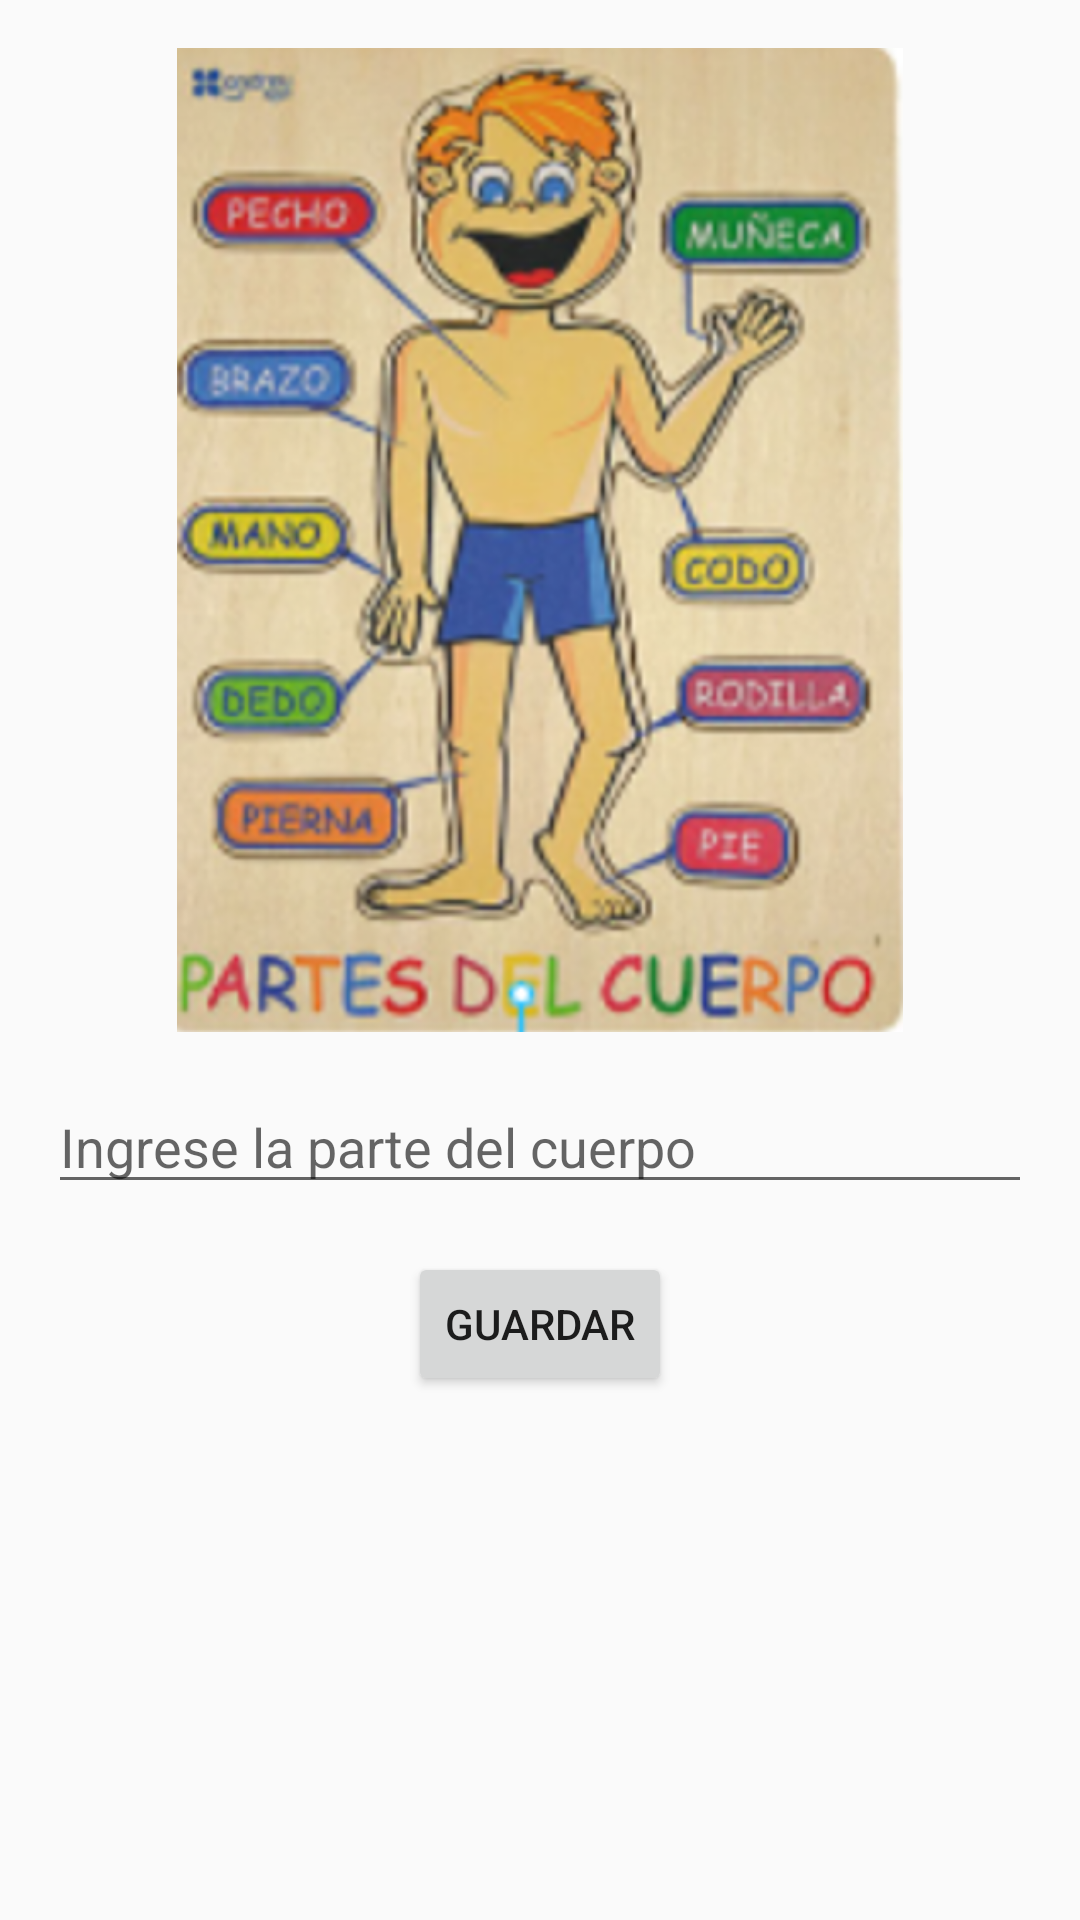

Reconstruct the res/layout file that produces this screen, plus the resources it refers to.
<!-- AndroidManifest.xml: application theme AppTheme -->
<!-- res/layout/activity_image_detail.xml -->
<?xml version="1.0" encoding="utf-8"?>
<androidx.constraintlayout.widget.ConstraintLayout xmlns:android="http://schemas.android.com/apk/res/android"
    android:layout_width="match_parent"
    android:layout_height="match_parent"
    android:padding="16dp"
    xmlns:app="http://schemas.android.com/apk/res-auto">

    <ImageView
        android:id="@+id/detailImageView"
        android:layout_width="0dp"
        android:layout_height="0dp"
        android:contentDescription="@string/body_image"
        android:src="@drawable/body_human"
        app:layout_constraintTop_toTopOf="parent"
        app:layout_constraintBottom_toTopOf="@+id/bodyPartEditText"
        app:layout_constraintStart_toStartOf="parent"
        app:layout_constraintEnd_toEndOf="parent"
        app:layout_constraintDimensionRatio="1.0" />

    <EditText
        android:id="@+id/bodyPartEditText"
        android:layout_width="0dp"
        android:layout_height="wrap_content"
        android:hint="Ingrese la parte del cuerpo"
        android:inputType="text"
        app:layout_constraintTop_toBottomOf="@+id/detailImageView"
        app:layout_constraintStart_toStartOf="parent"
        app:layout_constraintEnd_toEndOf="parent"
        android:layout_marginTop="16dp" />

    <Button
        android:id="@+id/saveButton"
        android:layout_width="wrap_content"
        android:layout_height="wrap_content"
        android:text="Guardar"
        app:layout_constraintTop_toBottomOf="@+id/bodyPartEditText"
        app:layout_constraintStart_toStartOf="parent"
        app:layout_constraintEnd_toEndOf="parent"
        android:layout_marginTop="16dp"/>
</androidx.constraintlayout.widget.ConstraintLayout>
<!-- resources referenced by this layout -->
<resources>
  <!-- drawable body_human: png bitmap (drawable, 568052 bytes) -->
  <string name="body_image">Imagen del cuerpo humano</string>
  <style name="AppTheme" parent="Theme.AppCompat.Light.DarkActionBar">
          
      </style>
</resources>
